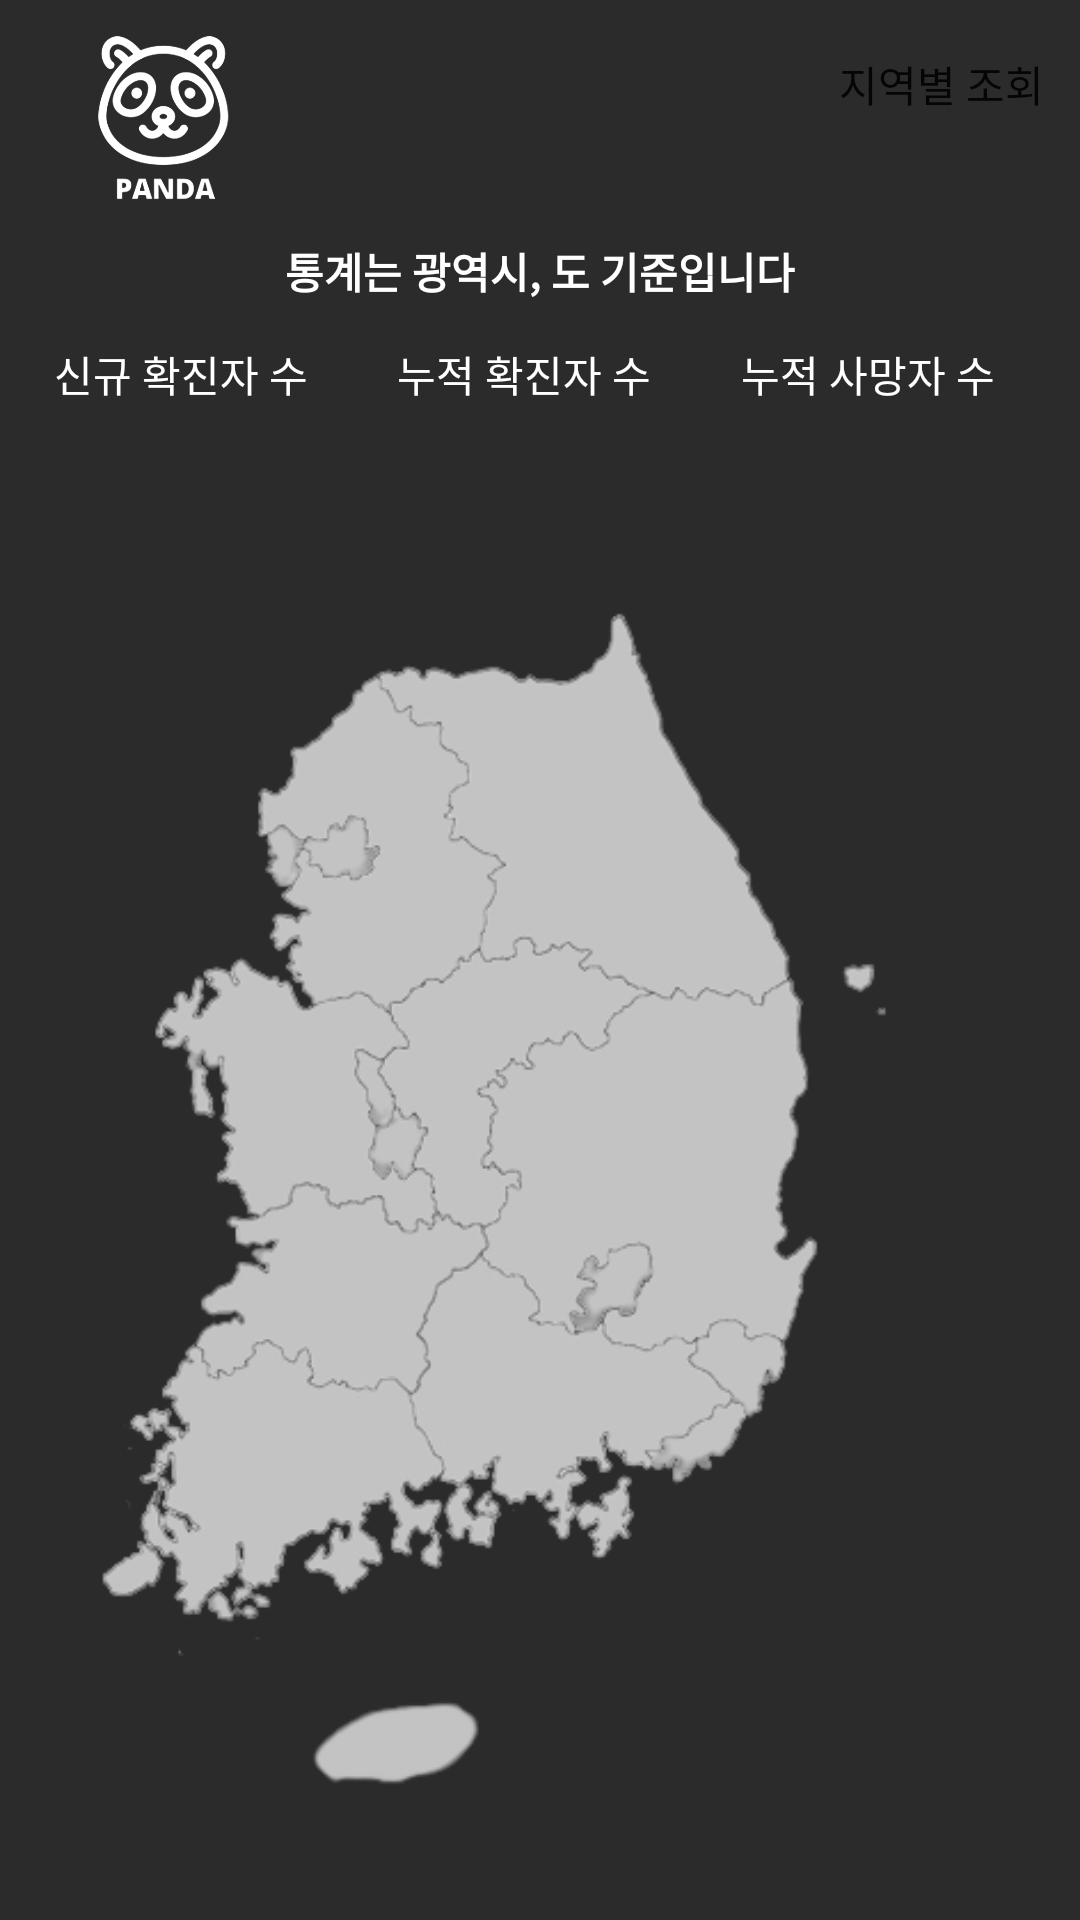

Android layout source for this screen:
<!-- AndroidManifest.xml: application theme Theme.FireBaseTest -->
<!-- res/layout/activity_region.xml -->
<?xml version="1.0" encoding="utf-8"?>
<LinearLayout
    xmlns:android="http://schemas.android.com/apk/res/android"
    android:layout_width="wrap_content"
    android:layout_height="wrap_content"
    android:layout_gravity="center"
    android:orientation="vertical"
    android:background="#2B2B2B"
    android:id="@+id/layout">

    <LinearLayout
        android:layout_width="match_parent"
        android:layout_height="wrap_content">
        <include layout="@layout/toolbar_region" />
    </LinearLayout>
    <TextView
        android:id="@+id/text1"
        android:layout_width="match_parent"
        android:layout_height="wrap_content"
        android:text="통계는 광역시, 도 기준입니다"
        android:gravity="center"
        android:textColor="@color/white"
        android:textStyle="bold"></TextView>
    <LinearLayout
        android:layout_width="match_parent"
        android:layout_height="wrap_content"
        android:orientation="horizontal">
        <Space
            android:layout_width="wrap_content"
            android:layout_height="wrap_content"
            android:layout_weight="1"/>

        <Button
            android:id="@+id/button_newCase"
            android:layout_width="wrap_content"
            android:layout_height="wrap_content"
            android:layout_marginRight="10dp"
            android:text="신규 확진자 수"
            android:textColor="@color/white"

            android:background="#00ff0000"></Button>
        <Space
            android:layout_width="wrap_content"
            android:layout_height="wrap_content"
            android:layout_weight="1"/>

        <Button
            android:id="@+id/button_totalCase"
            android:layout_width="wrap_content"
            android:layout_height="wrap_content"
            android:layout_marginRight="10dp"
            android:text="누적 확진자 수"
            android:textColor="@color/white"
            android:background="#00ff0000"></Button>
        <Space
            android:layout_width="wrap_content"
            android:layout_height="wrap_content"
            android:layout_weight="1"/>

        <Button
            android:id="@+id/button_death"
            android:layout_width="wrap_content"
            android:layout_height="wrap_content"
            android:layout_marginRight="10dp"
            android:text="누적 사망자 수"
            android:textColor="@color/white"
            android:background="#00ff0000"></Button>
        <Space
            android:layout_width="wrap_content"
            android:layout_height="wrap_content"
            android:layout_weight="1"/>

    </LinearLayout>
    <FrameLayout
        android:id="@+id/FrameLayout01"
        android:layout_width="wrap_content"
        android:layout_height="wrap_content">
        <ImageView
            android:id="@+id/busan"
            android:layout_width="wrap_content"
            android:layout_height="wrap_content"
            android:minHeight="200px"
            android:minWidth="200px"
            android:src="@drawable/busan"></ImageView>

        <ImageView
            android:id="@+id/chungbuk"
            android:layout_width="wrap_content"
            android:layout_height="wrap_content"
            android:layout_gravity="center"
            android:minWidth="100px"
            android:minHeight="100px"
            android:src="@drawable/chungbuk"></ImageView>

        <ImageView
            android:id="@+id/chungnam"
            android:layout_width="wrap_content"
            android:layout_height="wrap_content"
            android:layout_gravity="center"
            android:minWidth="100px"
            android:minHeight="100px"
            android:src="@drawable/chungnam"></ImageView>

        <ImageView
            android:id="@+id/daegu"
            android:layout_width="wrap_content"
            android:layout_height="wrap_content"
            android:layout_gravity="center"
            android:minWidth="100px"
            android:minHeight="100px"
            android:src="@drawable/daegu"></ImageView>
        <ImageView
            android:id="@+id/daejeon"
            android:layout_width="wrap_content"
            android:layout_height="wrap_content"
            android:layout_gravity="center"
            android:minWidth="100px"
            android:minHeight="100px"
            android:src="@drawable/daejeon"></ImageView>
        <ImageView
            android:id="@+id/gangwondo"
            android:layout_width="wrap_content"
            android:layout_height="wrap_content"
            android:layout_gravity="center"
            android:minWidth="100px"
            android:minHeight="100px"
            android:src="@drawable/gangwondo"></ImageView>
        <ImageView
            android:id="@+id/gyeongbuk"
            android:layout_width="wrap_content"
            android:layout_height="wrap_content"
            android:layout_gravity="center"
            android:minWidth="100px"
            android:minHeight="100px"
            android:src="@drawable/gyeongbuk"></ImageView>
        <ImageView
            android:id="@+id/gyeonggido"
            android:layout_width="wrap_content"
            android:layout_height="wrap_content"
            android:layout_gravity="center"
            android:minWidth="100px"
            android:minHeight="100px"
            android:src="@drawable/gyeonggido"></ImageView>

        <ImageView
            android:id="@+id/gyeongnam"
            android:layout_width="wrap_content"
            android:layout_height="wrap_content"
            android:layout_gravity="center"
            android:minWidth="100px"
            android:minHeight="100px"
            android:src="@drawable/gyeongnam"></ImageView>
        <ImageView
            android:id="@+id/incheon"
            android:layout_width="wrap_content"
            android:layout_height="wrap_content"
            android:layout_gravity="center"
            android:minWidth="100px"
            android:minHeight="100px"
            android:src="@drawable/incheon"></ImageView>

        <ImageView
            android:id="@+id/jeju"
            android:layout_width="wrap_content"
            android:layout_height="wrap_content"
            android:minWidth="100px"
            android:minHeight="100px"
            android:src="@drawable/jeju"></ImageView>

        <ImageView
            android:id="@+id/jeonbuk"
            android:layout_width="wrap_content"
            android:layout_height="wrap_content"
            android:layout_gravity="center"
            android:minWidth="100px"
            android:minHeight="100px"
            android:src="@drawable/jeonbuk"></ImageView>

        <ImageView
            android:id="@+id/jeonnam"
            android:layout_width="wrap_content"
            android:layout_height="wrap_content"
            android:layout_gravity="center"
            android:minWidth="100px"
            android:minHeight="100px"
            android:src="@drawable/jeonnam"></ImageView>
        <ImageView
            android:id="@+id/sejong"
            android:layout_width="wrap_content"
            android:layout_height="wrap_content"
            android:layout_gravity="center"
            android:minWidth="100px"
            android:minHeight="100px"
            android:src="@drawable/sejong"></ImageView>

        <ImageView
            android:id="@+id/seoul"
            android:layout_width="wrap_content"
            android:layout_height="wrap_content"
            android:layout_gravity="center"
            android:minWidth="100px"
            android:minHeight="100px"
            android:src="@drawable/seoul"></ImageView>

        <ImageView
            android:id="@+id/ulsan"
            android:layout_width="wrap_content"
            android:layout_height="wrap_content"
            android:layout_gravity="center"
            android:minWidth="100px"
            android:minHeight="100px"
            android:src="@drawable/ulsan"></ImageView>
        <ImageView
            android:id="@+id/chart_newCase"
            android:layout_width="wrap_content"
            android:layout_height="wrap_content"
            android:layout_gravity="right|bottom"
            android:minWidth="100px"
            android:minHeight="100px"
            android:src="@drawable/chart1"
            android:visibility="invisible"></ImageView>
        <ImageView
            android:id="@+id/chart_totalCase"
            android:layout_width="wrap_content"
            android:layout_height="wrap_content"
            android:layout_gravity="right|bottom"
            android:minWidth="100px"
            android:minHeight="100px"
            android:src="@drawable/chart2"
            android:visibility="invisible"></ImageView>
        <ImageView
            android:id="@+id/chart_death"
            android:layout_width="wrap_content"
            android:layout_height="wrap_content"
            android:layout_gravity="right|bottom"
            android:minWidth="100px"
            android:minHeight="100px"
            android:src="@drawable/chart3"
            android:visibility="invisible"></ImageView>
    </FrameLayout>
    <TextView
        android:id="@+id/text2"
        android:layout_width="match_parent"
        android:layout_height="wrap_content"
        android:textStyle="italic|bold"
        android:visibility="invisible"></TextView>



</LinearLayout>
<!-- res/layout/toolbar_region.xml (included above) -->
<?xml version="1.0" encoding="utf-8"?>
<androidx.appcompat.widget.Toolbar
    xmlns:android="http://schemas.android.com/apk/res/android"
    xmlns:app="http://schemas.android.com/apk/res-auto"
    android:layout_width="match_parent"
    android:layout_height="80dp"
    android:id="@+id/toolbar"
    app:contentInsetStart="0dp"
    app:menu="@menu/menu_toolbar"
    android:background="#2B2B2B"
    app:itemTextColor="@color/white"
>
    <RelativeLayout
        android:layout_width="match_parent"
        android:layout_height="match_parent"
        android:background="#2B2B2B">

        <ImageView
            android:id="@+id/iv_menu"
            android:layout_width="100dp"
            android:layout_height="50dp"
            android:layout_alignParentStart="true"
            android:layout_alignParentTop="true"
            android:layout_alignParentBottom="true"
            android:layout_marginStart="5dp"
            android:layout_marginTop="10dp"
            android:layout_marginBottom="10dp"
            app:srcCompat="@drawable/panda_removebg_preview" />


    </RelativeLayout>
</androidx.appcompat.widget.Toolbar>
<!-- resources referenced by this layout -->
<resources>
  <color name="white">#FFFFFFFF</color>
  <!-- drawable busan: png bitmap (drawable-v24, 8433 bytes) -->
  <!-- drawable chart1: png bitmap (drawable-v24, 7389 bytes) -->
  <!-- drawable chart2: png bitmap (drawable-v24, 9406 bytes) -->
  <!-- drawable chart3: png bitmap (drawable-v24, 7057 bytes) -->
  <!-- drawable chungbuk: png bitmap (drawable-v24, 15070 bytes) -->
  <!-- drawable chungnam: png bitmap (drawable-v24, 17157 bytes) -->
  <!-- drawable daegu: png bitmap (drawable-v24, 9306 bytes) -->
  <!-- drawable daejeon: png bitmap (drawable-v24, 8715 bytes) -->
  <!-- drawable gangwondo: png bitmap (drawable-v24, 17817 bytes) -->
  <!-- drawable gyeongbuk: png bitmap (drawable-v24, 20337 bytes) -->
  <!-- drawable gyeonggido: png bitmap (drawable-v24, 16843 bytes) -->
  <!-- drawable gyeongnam: png bitmap (drawable-v24, 18708 bytes) -->
  <!-- drawable incheon: png bitmap (drawable-v24, 7954 bytes) -->
  <!-- drawable jeju: png bitmap (drawable-v24, 6756 bytes) -->
  <!-- drawable jeonbuk: png bitmap (drawable-v24, 14223 bytes) -->
  <!-- drawable jeonnam: png bitmap (drawable-v24, 22508 bytes) -->
  <!-- drawable panda_removebg_preview: png bitmap (drawable-v24, 56094 bytes) -->
  <!-- drawable sejong: png bitmap (drawable-v24, 7902 bytes) -->
  <!-- drawable seoul: png bitmap (drawable-v24, 8400 bytes) -->
  <!-- drawable ulsan: png bitmap (drawable-v24, 8706 bytes) -->
  <style name="Theme.FireBaseTest" parent="Theme.AppCompat.Light.NoActionBar">
          
          <item name="colorPrimary">#2B2B2B</item>
          <item name="colorPrimaryVariant">@color/purple_700</item>
          <item name="colorOnPrimary">@color/white</item>
          
          <item name="colorSecondary">@color/teal_200</item>
          <item name="colorSecondaryVariant">@color/teal_700</item>
          <item name="colorOnSecondary">@color/black</item>
  
          
          <item name="android:statusBarColor" tools:targetApi="l">?attr/colorPrimary</item>
  
  
          <item name="windowNoTitle">true</item>
          
      </style>
  <color name="purple_700">#FF3700B3</color>
  <color name="teal_200">#FF03DAC5</color>
  <color name="teal_700">#FF018786</color>
  <color name="black">#FF000000</color>
</resources>
